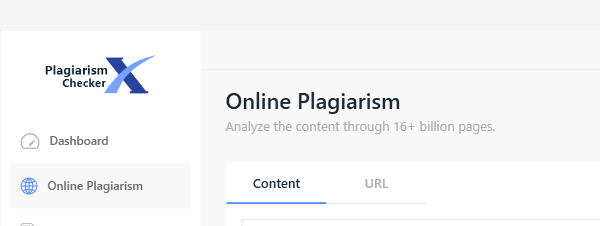
Workflow: project3

Step 1: Open Application 'plagiarism checker' on the element in window 'Plagiarism Checker X' (plagiarism checker x.exe)

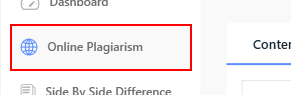
Step 2 [default]: check 'radio button' in window 'Plagiarism Checker X' (plagiarism checker x.exe)

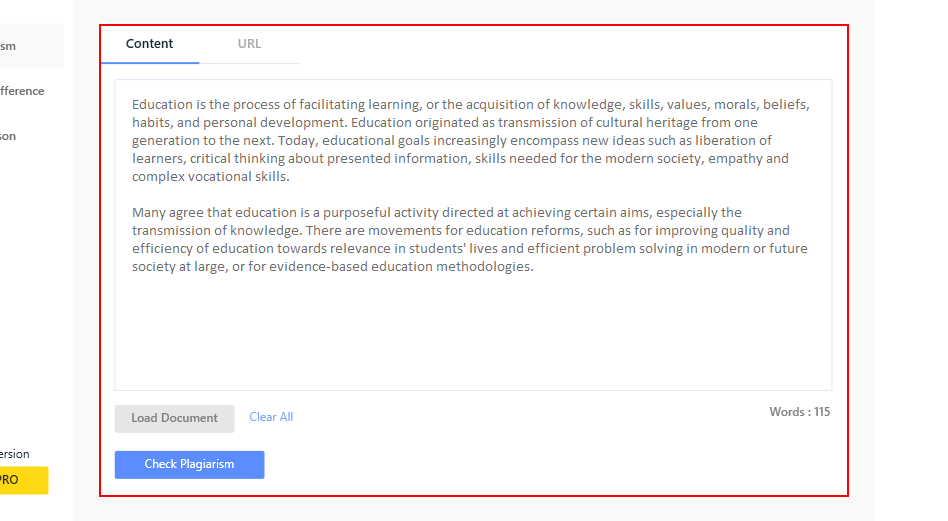
Step 3: click on 'page tab' in window 'Plagiarism Checker X' (plagiarism checker x.exe)

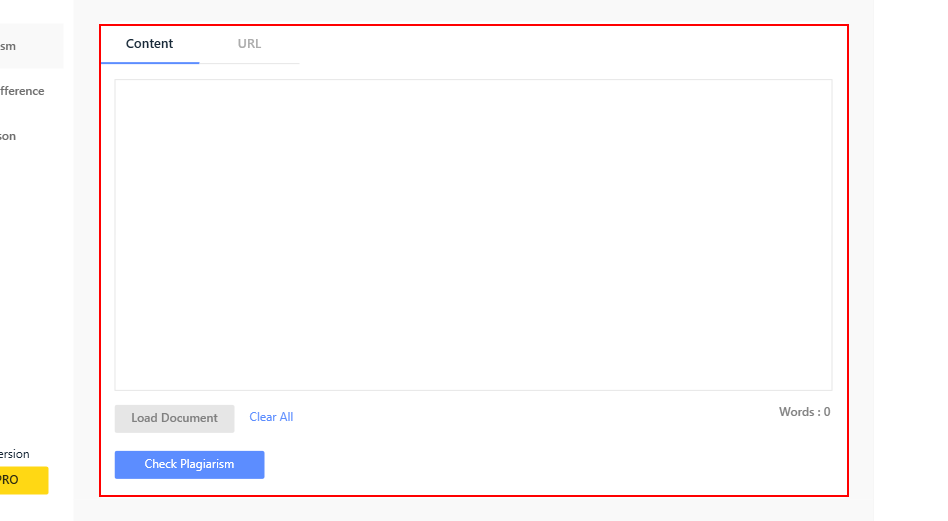
Step 4: click on 'page tab' in window 'Plagiarism Checker X' (plagiarism checker x.exe)

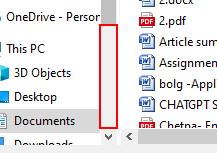
Step 5: click on 'push button  Line down'

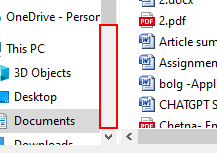
Step 6: Anchor Find Element 'push button  Line down' in window 'Open' (plagiarism checker x.exe)

Step 7: click on 'push button  Page down' in window 'Open' (plagiarism checker x.exe) (same screen as step 5)

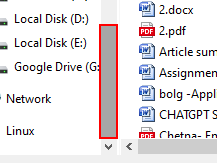
Step 8: click on 'indicator  Position' in window 'Open' (plagiarism checker x.exe)

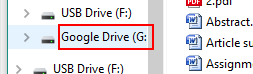
Step 9: click on the outline item 'Google Drive (G:)' in window 'Open' (plagiarism checker x.exe)

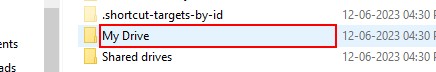
Step 10: click on 'list item  My Drive' in window 'Open' (plagiarism checker x.exe)

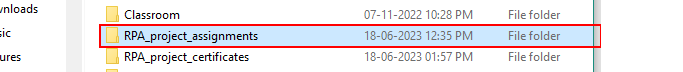
Step 11: click on 'list item' in window 'Open' (plagiarism checker x.exe)

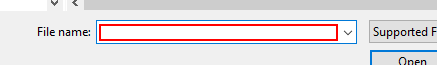
Step 12: type "[assessment+ "[k(enter)]"]" in window 'Open' (plagiarism checker x.exe)

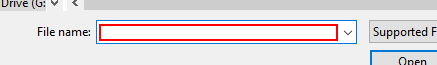
Step 13: type a value in window 'Open' (plagiarism checker x.exe)

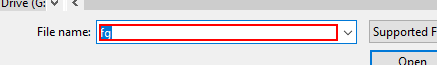
Step 14: type a value in window 'Open' (plagiarism checker x.exe)

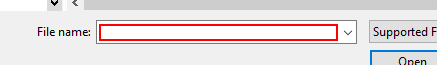
Step 15: type "[row_excel(6).ToString+ "[k(enter)]"]" into the editable text 'File name:' in window 'Open' (plagiarism checker x.exe)

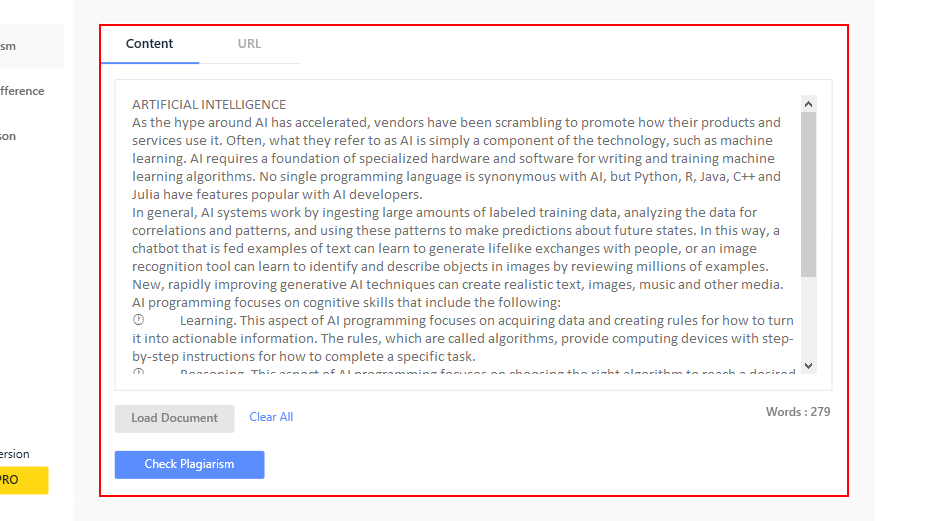
Step 16: click on 'page tab' in window 'Plagiarism Checker X' (plagiarism checker x.exe)

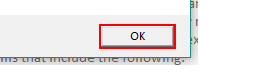
Step 17: click on the push button in window 'Application' (plagiarism checker x.exe)

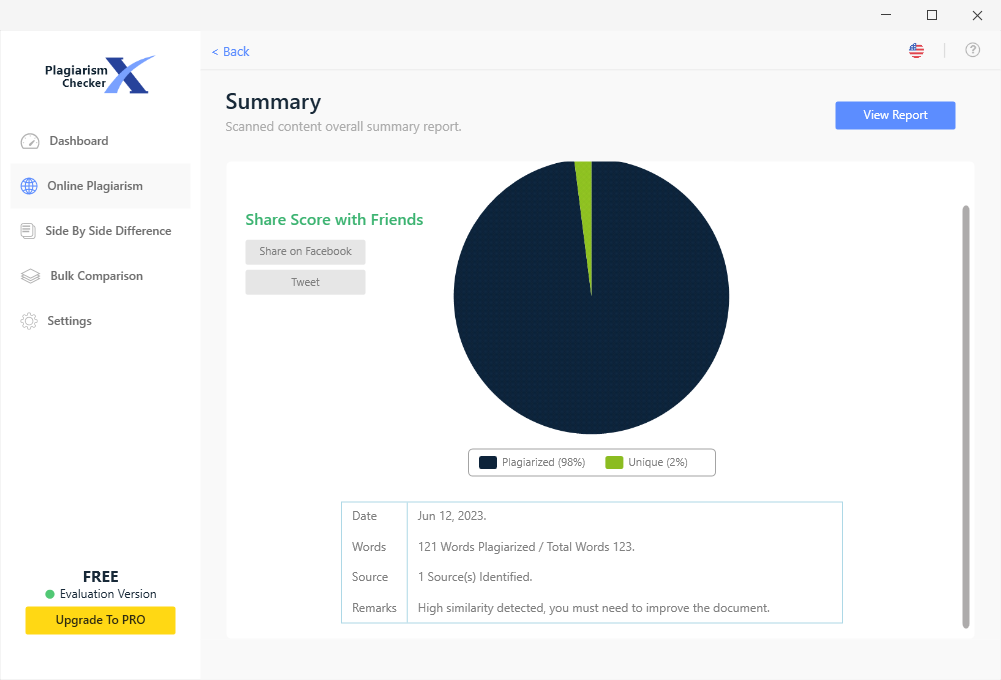
Step 18: Attach Window 'Plagiaris Hwndwrapp' on the element in window 'Plagiarism Checker X' (plagiarism checker x.exe)

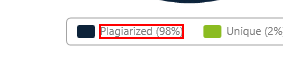
Step 19: get-text from 'text  Plagiarized (98%)'

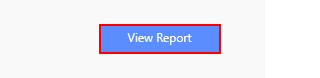
Step 20 [try]: click on 'push button  View Report' in window 'Plagiarism Checker X' (plagiarism checker x.exe) (repeated 2 times)

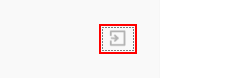
Step 22 [default]: click on 'push button' in window 'Plagiarism Checker X' (plagiarism checker x.exe)

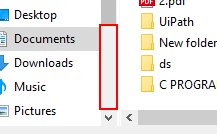
Step 23: click on 'push button  Page down' in window 'Export Report' (plagiarism checker x.exe)

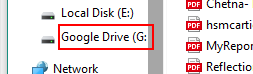
Step 24: click on the outline item 'Google Drive (G:)' in window 'Export Report' (plagiarism checker x.exe)

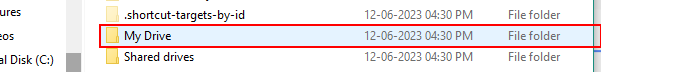
Step 25: click on 'list item  My Drive' in window 'Export Report' (plagiarism checker x.exe)

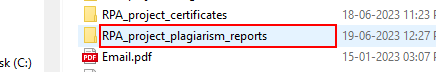
Step 26: click on 'list item' in window 'Export Report' (plagiarism checker x.exe)

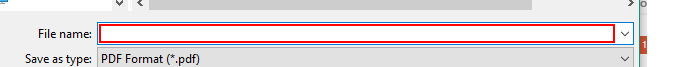
Step 27: type "[assessment+ "[k(enter)]"]" in window 'Export Report' (plagiarism checker x.exe)

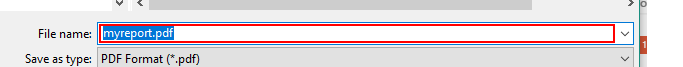
Step 28: click on the editable text 'File name:' in window 'Export Report' (plagiarism checker x.exe)

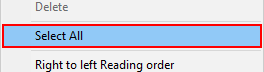
Step 29: click on 'menu item  Select All' (plagiarism checker x.exe)

Step 30: click on the editable text 'File name:' in window 'Export Report' (plagiarism checker x.exe) (same screen as step 28)

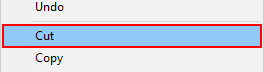
Step 31: click on 'menu item  Cut' (plagiarism checker x.exe)

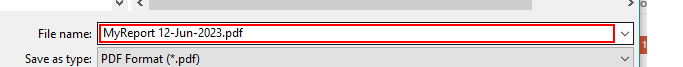
Step 32: type "[row_excel(0).ToString+ "[k(enter)]"]" into the editable text 'File name:' in window 'Export Report' (plagiarism checker x.exe)

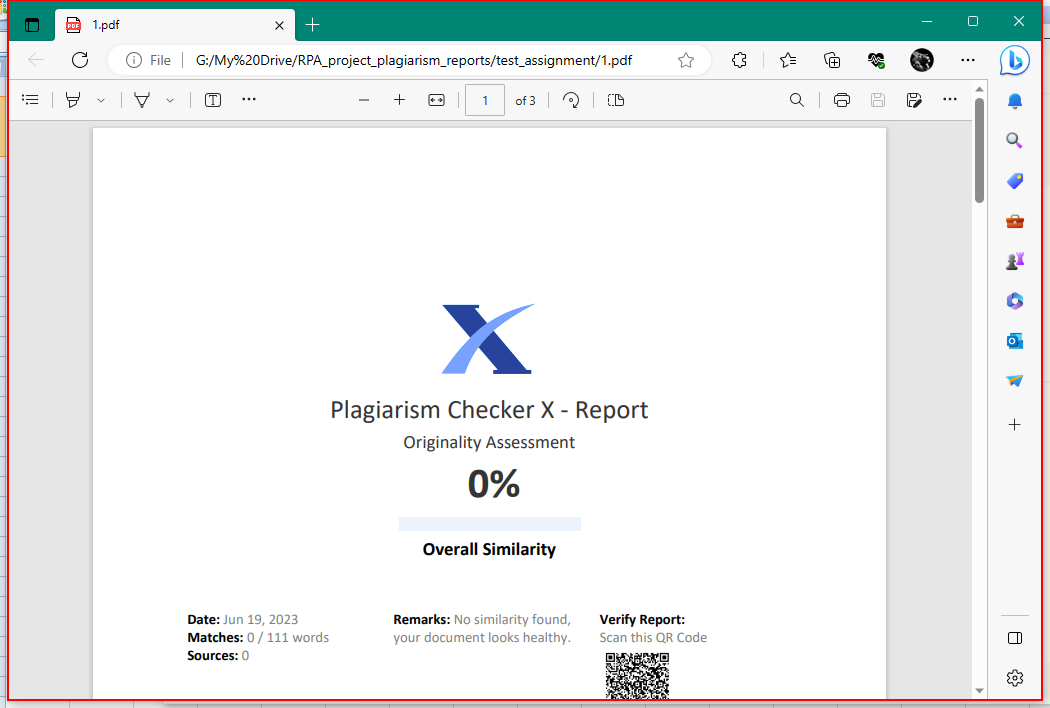
Step 33: Close Application 'Intermediate D3D Window' on the element in window '1.pdf - Personal - Microsoft Edge' (msedge.exe)

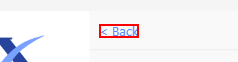
Step 34: click on 'push button  < Back' in window 'Plagiarism Checker X' (plagiarism checker x.exe) (repeated 2 times)